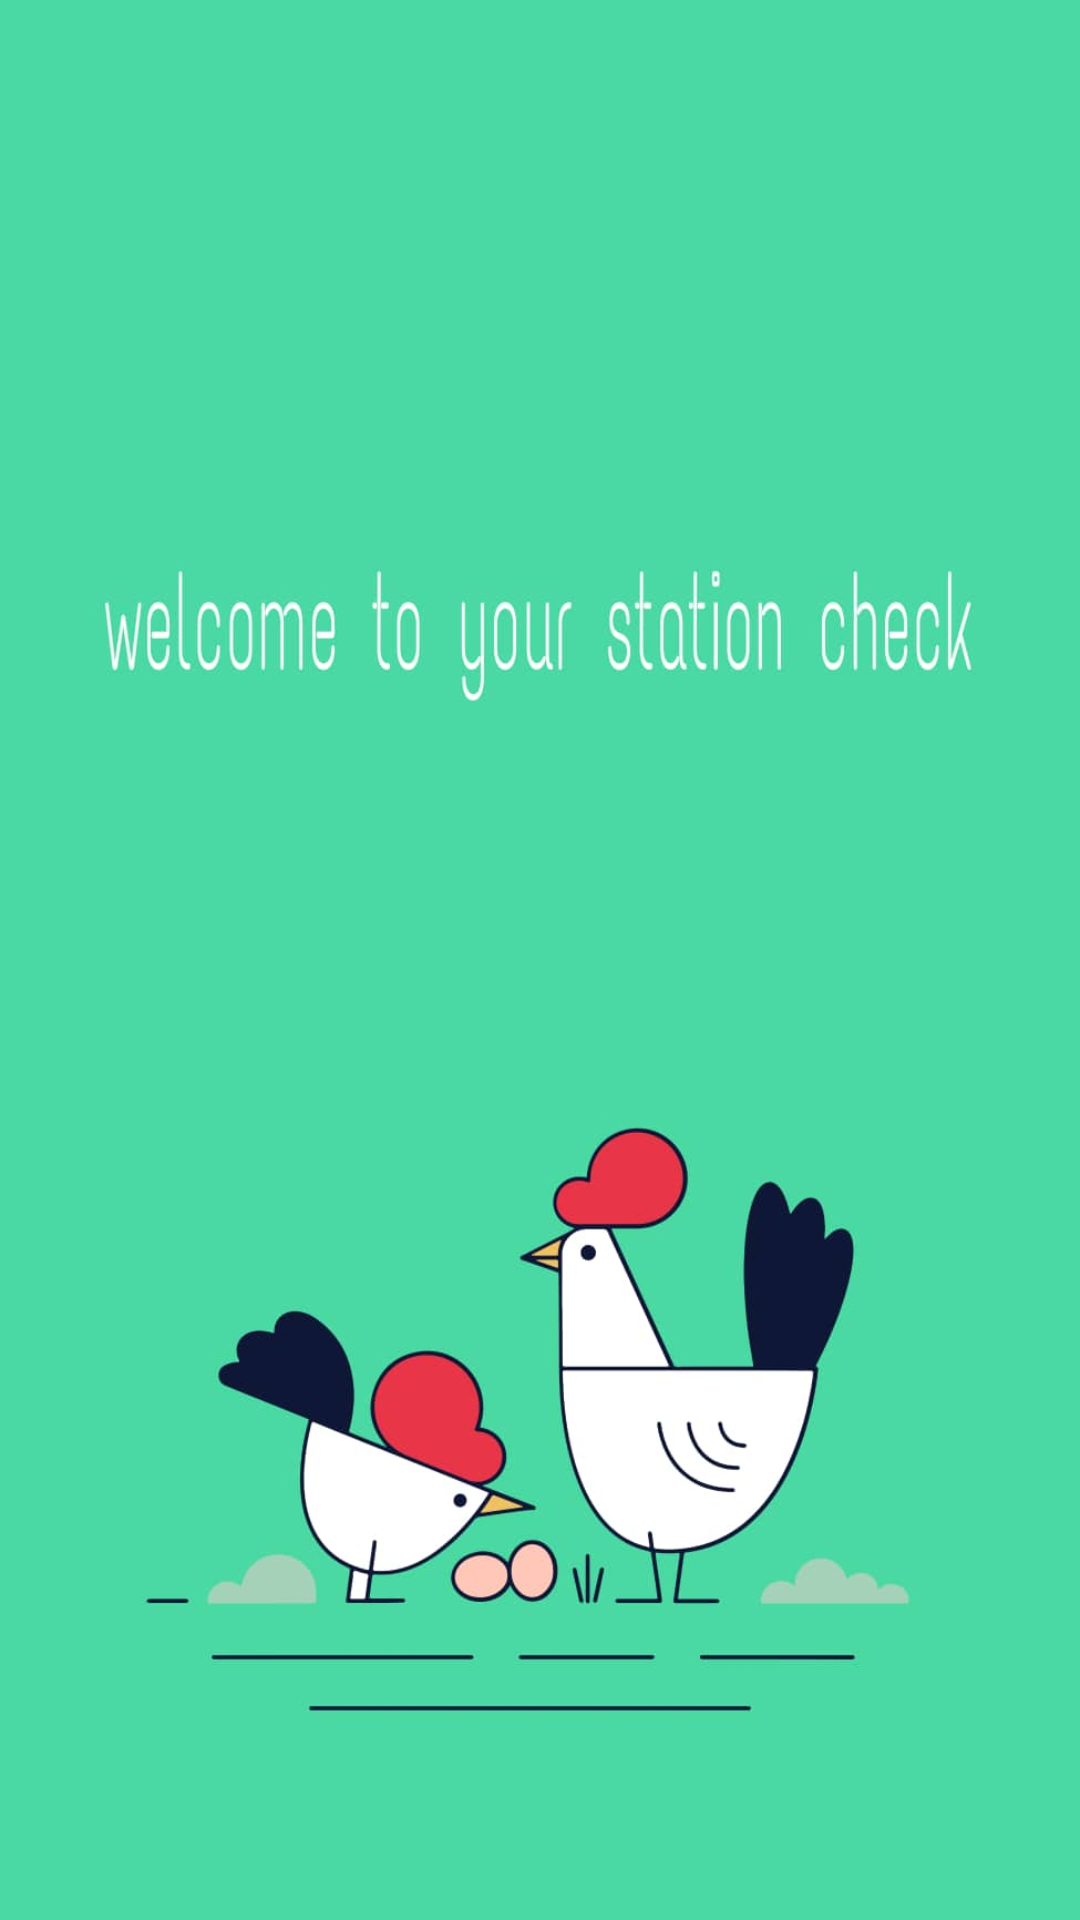

Here is an Android app screen rendered from its layout file. Give the layout XML and the strings, colors and styles it references.
<!-- AndroidManifest.xml: application theme AppTheme -->
<!-- res/layout/activity_splash.xml -->
<?xml version="1.0" encoding="utf-8"?>
<androidx.constraintlayout.widget.ConstraintLayout xmlns:android="http://schemas.android.com/apk/res/android"
    xmlns:app="http://schemas.android.com/apk/res-auto"
    xmlns:tools="http://schemas.android.com/tools"
    android:layout_width="match_parent"
    android:layout_height="match_parent"
    tools:context=".SplashScreenActivity">

    <ImageView
        android:id="@+id/imageView"
        android:scaleType="fitXY"
        android:layout_width="wrap_content"
        android:layout_height="wrap_content"
        android:src="@drawable/splash"
        app:layout_constraintBottom_toBottomOf="parent"
        app:layout_constraintEnd_toEndOf="parent"
        app:layout_constraintStart_toStartOf="parent"
        app:layout_constraintTop_toTopOf="parent" />
</androidx.constraintlayout.widget.ConstraintLayout>
<!-- resources referenced by this layout -->
<resources>
  <!-- drawable splash: jpg bitmap (drawable-v24, 52096 bytes) -->
  <style name="AppTheme" parent="Theme.MaterialComponents.Light.NoActionBar">
      
      <item name="colorPrimary">@color/colorPrimary</item>
      <item name="colorPrimaryDark">@color/colorPrimaryDark</item>
      <item name="colorAccent">@color/colorAccent</item>
      <item name="colorControlHighlight">#E0F2F1</item>
  
      </style>
  <color name="colorPrimary">#4BDAA4</color>
  <color name="colorPrimaryDark">#9EF3D3</color>
  <color name="colorAccent">#006265</color>
</resources>
